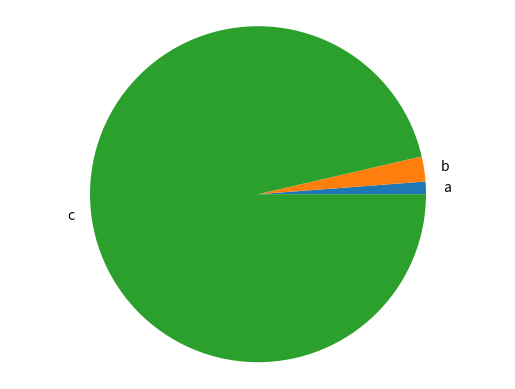

The matplotlib source for this figure:
import matplotlib.pyplot as plt

def generate_bar_chart(labels, values):
  
  fig, ax = plt.subplots()
  ax.bar(labels, values)
  plt.show()

def generate_pie_chart(labels, values):
  fig, ax = plt.subplots()
  ax.pie(values, labels=labels)
  ax.axis('equal')
  plt.show()

if __name__ == '__main__':
  labels = ['a', 'b', 'c']
  values = [10, 20, 800]
  #generate_bar_chart(labels, values)
  generate_pie_chart(labels, values)